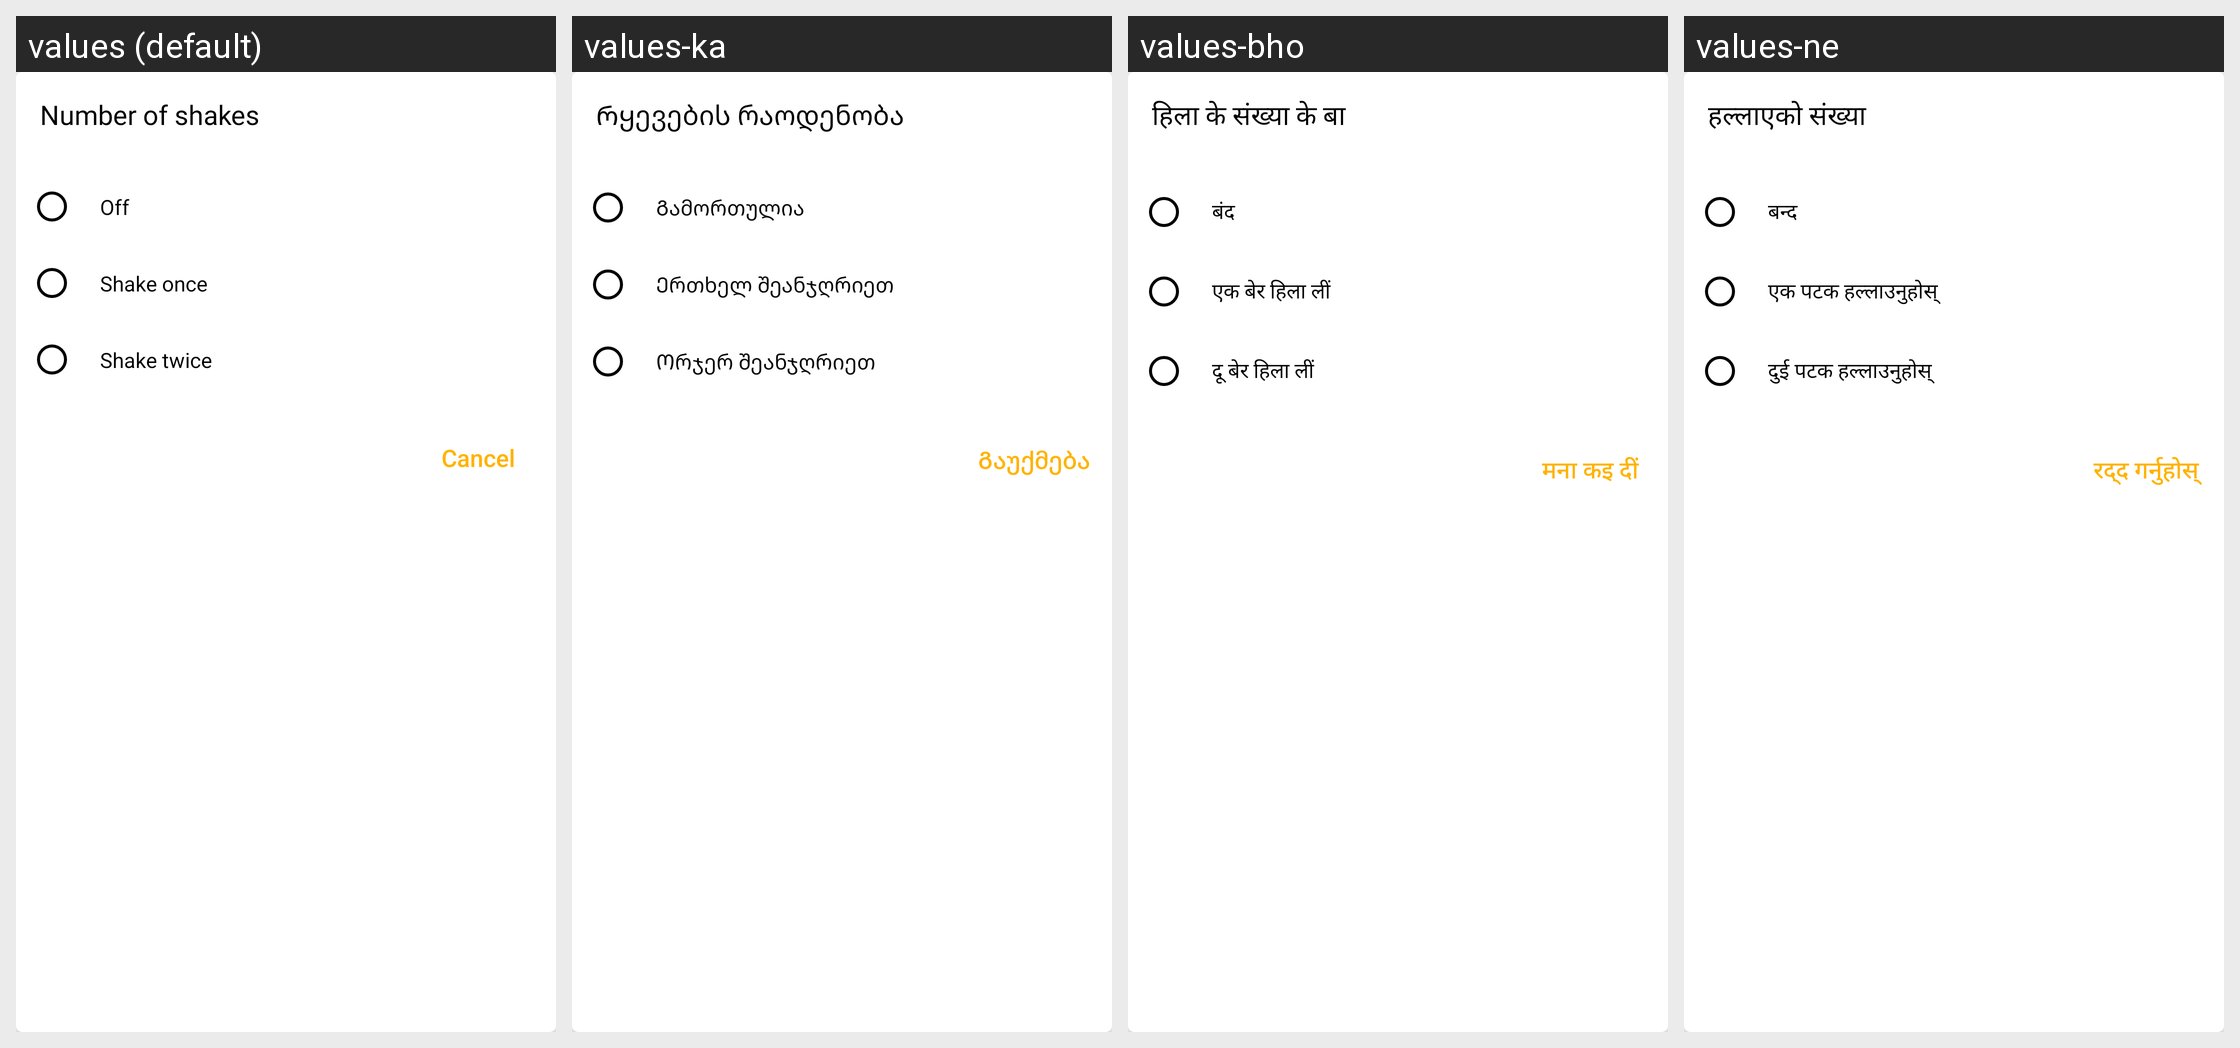

The Android screen above is rendered under several locales of the same app. Produce the string resources it draws, with the default and per-locale values.
Android screen res/layout/dialog_shake_cout.xml rendered under 4 locales, left to right: values (default), values-ka, values-bho, values-ne. Device: Nexus 5 (rendered at 1080×1920; each locale shown at half size, 540×960, under a caption strip naming it); theme AppTheme.
Other locales in the repository, not shown: values-af, values-am, values-ar, values-as, values-ay, values-az, values-be, values-bg, values-bm, values-bn, values-bs, values-ca, values-ceb, values-ckb, values-co, values-cs, values-cy, values-da, values-de, values-doi, values-dv, values-ee, values-el, values-en, values-eo, values-es, values-et, values-eu, values-fa, values-fi, values-fr, values-fy, values-ga, values-gd, values-gl, values-gn, values-gu, values-ha, values-haw, values-hi, values-hmn, values-hr, values-ht, values-hu, values-hy, values-id, values-ig, values-ilo, values-is, values-it, values-iw, values-ja, values-jw, values-kk, values-km, values-kn, values-ko, values-kri, values-ku, values-ky, values-la, values-lb, values-lg, values-ln, values-lo, values-lt, values-lus, values-lv, values-mai, values-mg, values-mi, values-mk, values-ml, values-mn, values-mr, values-ms, values-mt, values-my, values-nl, values-no, values-nso, values-ny, values-om, values-or, values-pa, values-pl, values-ps, values-pt, values-qu, values-ro, values-ru, values-rw, values-sa, values-sd, values-si, values-sk, values-sl, values-sm, values-sn, values-so, values-sq, values-sr, values-st, values-su, values-sv, values-sw, values-ta, values-te, values-tg, values-th, values-ti, values-tk, values-tl, values-tr, values-ts, values-tt, values-tw, values-ug, values-uk, values-ur, values-uz, values-vi, values-xh, values-yi, values-yo, values-zh-rCN, values-zh-rTW, values-zu.
Strings drawn on this screen, with the default value and each locale's value (text and hints the layout hard-codes, and strings that could not be matched under every locale, appear in the picture but are not listed):

number_of_shake
  values: Number of shakes
  values-ka: Რყევების რაოდენობა
  values-bho: हिला के संख्या के बा
  values-ne: हल्लाएको संख्या

off
  values: Off
  values-ka: Გამორთულია
  values-bho: बंद
  values-ne: बन्द

shake_one
  values: Shake once
  values-ka: Ერთხელ შეანჯღრიეთ
  values-bho: एक बेर हिला लीं
  values-ne: एक पटक हल्लाउनुहोस्

shake_twice
  values: Shake twice
  values-ka: Ორჯერ შეანჯღრიეთ
  values-bho: दू बेर हिला लीं
  values-ne: दुई पटक हल्लाउनुहोस्

cancel
  values: Cancel
  values-ka: Გაუქმება
  values-bho: मना कइ दीं
  values-ne: रद्द गर्नुहोस्
